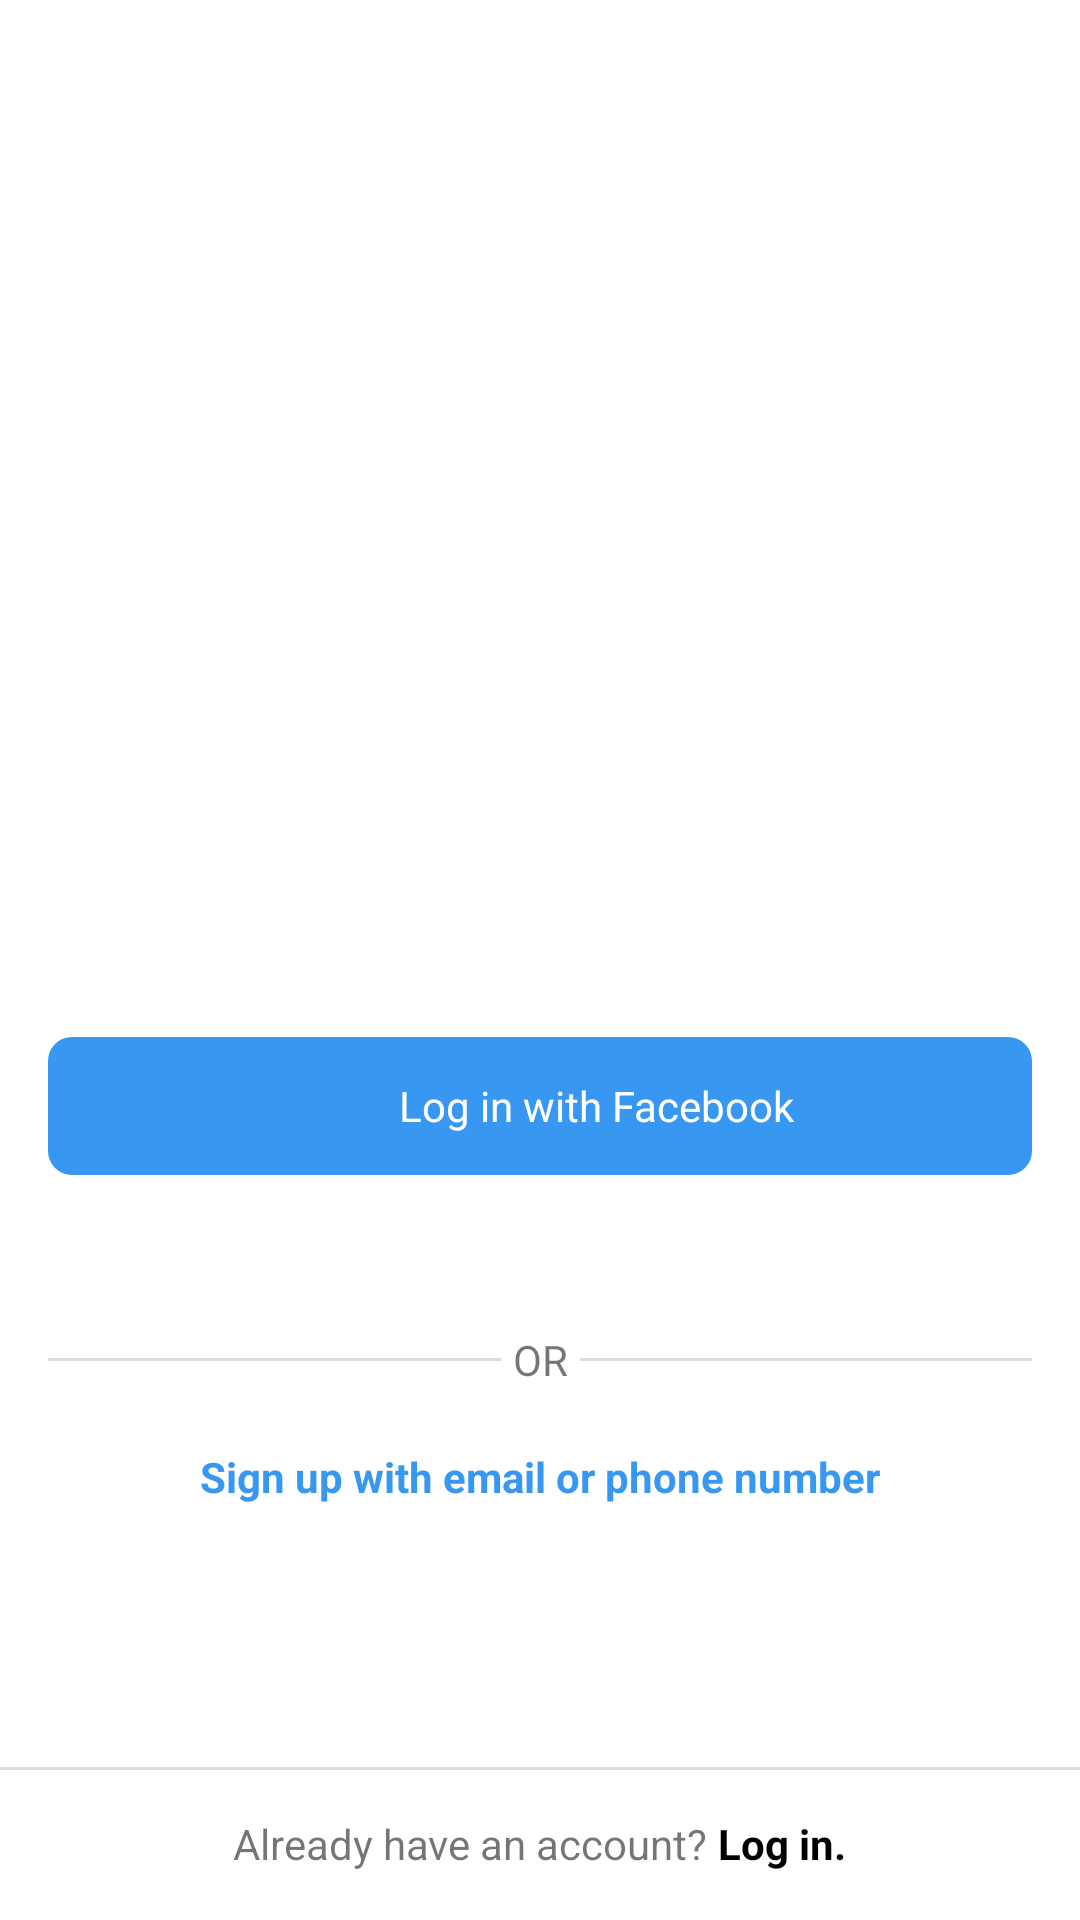

The Android layout XML behind this screen, and the referenced resources:
<!-- AndroidManifest.xml: activity theme AppTheme.NoActionBar.NoAnimation -->
<!-- res/layout/activity_auth.xml -->
<?xml version="1.0" encoding="utf-8"?>
<android.support.constraint.ConstraintLayout
        xmlns:android="http://schemas.android.com/apk/res/android"
        xmlns:tools="http://schemas.android.com/tools"
        xmlns:app="http://schemas.android.com/apk/res-auto"
        android:layout_width="match_parent"
        android:layout_height="match_parent"
        tools:context=".AuthActivity"
        android:background="@android:color/white">

    <LinearLayout android:layout_width="match_parent" android:layout_height="wrap_content"
                  android:orientation="vertical"
                  app:layout_constraintTop_toTopOf="parent"
                  app:layout_constraintBottom_toTopOf="@id/login_button"
                  android:gravity="center">

        <ImageView android:layout_width="250dp" android:layout_height="250dp"
                   android:src="@drawable/logotext"
                   android:scaleType="centerInside"
                   android:id="@+id/logo"/>

        <LinearLayout android:layout_width="match_parent" android:layout_height="wrap_content"
                      android:orientation="horizontal"
                      android:background="@drawable/rippleroundedblue"
                      android:layout_margin="@dimen/spacing16dp"
                      android:padding="@dimen/spacing8dp"
                      android:gravity="center"
                      android:clickable="true"
                      android:focusable="true"
                      android:id="@+id/buttons">
            <ImageView android:layout_width="30dp" android:layout_height="30dp"
                       android:src="@drawable/ic_facebook"
                       android:layout_marginEnd="@dimen/spacing8dp"/>
            <TextView android:layout_width="wrap_content" android:layout_height="wrap_content"
                      android:text="Log in with Facebook"
                      android:textColor="@android:color/white"
            />
        </LinearLayout>


        <android.support.constraint.ConstraintLayout android:layout_width="match_parent"
                                                     android:layout_height="wrap_content"
                                                     android:layout_marginTop="32dp"
                                                     android:id="@+id/border">

            <View
                    android:id="@+id/order_item_border"
                    android:layout_width="match_parent"
                    android:layout_height="1dp"
                    android:background="@color/colorGrayLight"
                    android:layout_marginLeft="@dimen/spacing16dp"
                    android:layout_marginRight="@dimen/spacing16dp"
                    app:layout_constraintTop_toTopOf="parent"
                    app:layout_constraintBottom_toBottomOf="parent"
            />
            <TextView android:layout_width="wrap_content" android:layout_height="wrap_content"
                      android:text="OR"
                      android:background="@android:color/white"
                      app:layout_constraintTop_toTopOf="parent"
                      app:layout_constraintBottom_toBottomOf="parent"
                      app:layout_constraintRight_toRightOf="parent"
                      app:layout_constraintLeft_toLeftOf="parent"
                      android:padding="@dimen/spacing4dp"/>
        </android.support.constraint.ConstraintLayout>

        <TextView android:layout_width="match_parent" android:layout_height="wrap_content"
                  android:text="Sign up with email or phone number"
                  android:textColor="@color/colorBlue"
                  android:textStyle="bold"
                  android:textAlignment="center"
                  android:layout_marginTop="@dimen/spacing8dp"
                  android:textSize="@dimen/font14sp"
                  android:paddingTop="@dimen/spacing8dp"
                  android:paddingBottom="@dimen/spacing8dp"
                  android:id="@+id/signup_email_button"/>

    </LinearLayout>

    <LinearLayout android:layout_width="match_parent" android:layout_height="wrap_content"
                  app:layout_constraintBottom_toBottomOf="parent"
                  android:orientation="horizontal"
                  android:background="@drawable/strokegraytop"
                  android:padding="@dimen/spacing16dp"
                  android:gravity="center"
                  android:clickable="true"
                  android:focusable="true"
                  android:id="@+id/login_button">
        <TextView android:layout_width="wrap_content" android:layout_height="wrap_content"
                  android:text="Already have an account? "
        />
        <TextView android:layout_width="wrap_content" android:layout_height="wrap_content"
                  android:text="Log in."
                  android:textColor="@android:color/black"
                  android:textStyle="bold"
        />
    </LinearLayout>


</android.support.constraint.ConstraintLayout>
<!-- resources referenced by this layout -->
<resources>
  <color name="colorBlue">#3897f1</color>
  <color name="colorGrayLight">#DBDBDB</color>
  <dimen name="font14sp">14sp</dimen>
  <dimen name="spacing16dp">16dp</dimen>
  <dimen name="spacing4dp">4dp</dimen>
  <dimen name="spacing8dp">8dp</dimen>
  <!-- drawable rippleroundedblue (drawable) -->
  <?xml version="1.0" encoding="utf-8"?>
  <ripple xmlns:android="http://schemas.android.com/apk/res/android"
          android:color="@android:color/white">
      <item android:id="@android:id/background">
          <shape xmlns:android="http://schemas.android.com/apk/res/android"
                 android:shape="rectangle">
              <solid android:color="@color/colorBlue" />
              <corners android:bottomRightRadius="8dp"
                       android:bottomLeftRadius="8dp"
                       android:topRightRadius="8dp"
                       android:topLeftRadius="8dp"/>
          </shape>
      </item>
  </ripple>
  <!-- drawable strokegraytop (drawable) -->
  <?xml version="1.0" encoding="utf-8"?>
  <layer-list xmlns:android="http://schemas.android.com/apk/res/android">
      <item>
          <shape android:shape="rectangle">
              <solid android:color="@color/colorGrayLight" />
          </shape>
      </item>
      <item
              android:top="1dp">
          <shape android:shape="rectangle">
              <solid android:color="@android:color/white" />
          </shape>
      </item>
  </layer-list>
  <style name="AppTheme.NoActionBar.NoAnimation">
          <item name="windowActionBar">false</item>
          <item name="windowNoTitle">true</item>
          <item name="android:windowAnimationStyle">@null</item>
      </style>
</resources>
